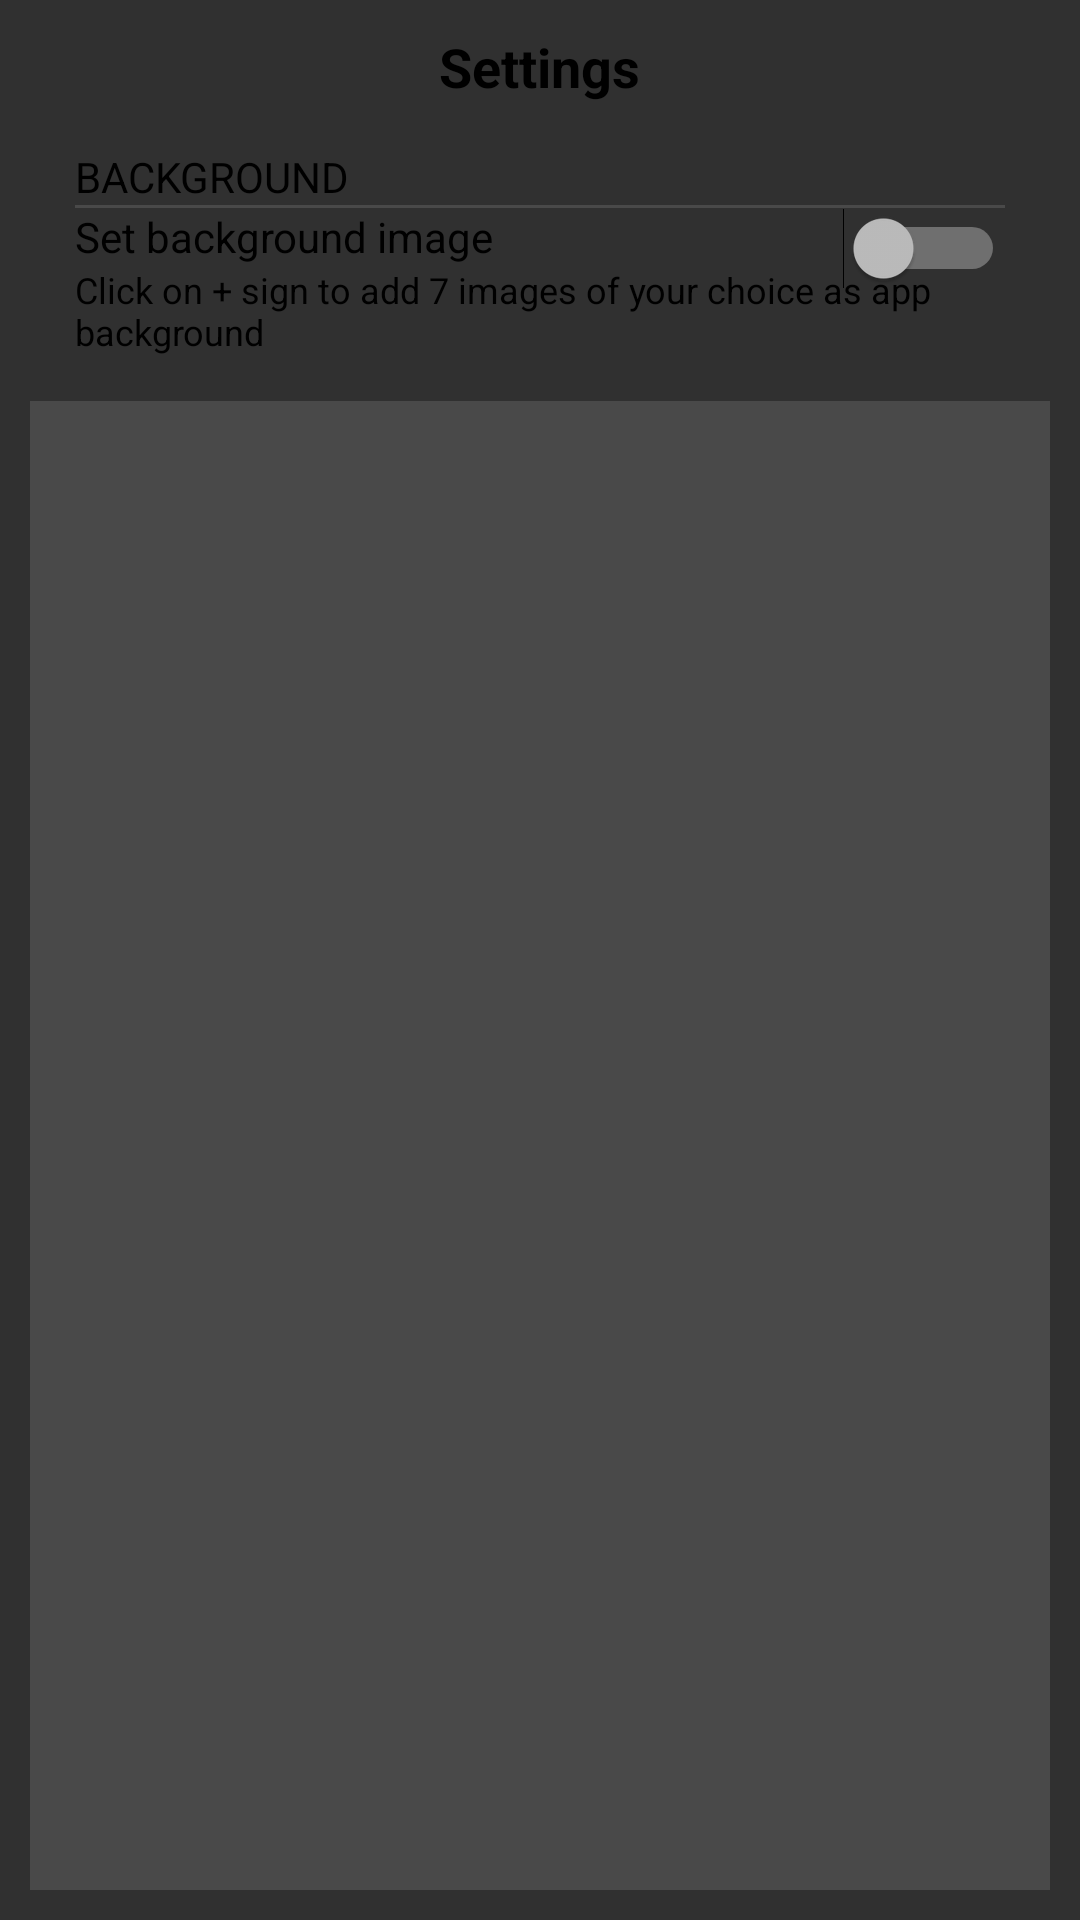

Layout XML and referenced resources for this Android screen:
<!-- AndroidManifest.xml: application theme Theme.AppCompat -->
<!-- res/layout/activity_settings.xml -->
<?xml version="1.0" encoding="utf-8"?>
<LinearLayout xmlns:android="http://schemas.android.com/apk/res/android"
    xmlns:app="http://schemas.android.com/apk/res-auto"
    xmlns:tools="http://schemas.android.com/tools"
    android:layout_width="match_parent"
    android:layout_height="match_parent"
    android:gravity="center_horizontal"
    android:orientation="vertical"
    android:padding="10dp">

    <TextView
        android:id="@+id/textViewScreenheading"
        android:layout_width="wrap_content"
        android:layout_height="wrap_content"
        android:layout_alignParentTop="true"
        android:editable="false"
        android:gravity="start"
        android:text="Settings"
        android:textAppearance="@style/TextAppearance.AppCompat.Medium"
        android:textColor="@android:color/black"
        android:textStyle="bold" />
    <RelativeLayout
        android:layout_width="match_parent"
        android:layout_height="wrap_content"
        android:padding="15dp">

        <TextView
            android:id="@+id/textViewheading"
            android:layout_width="wrap_content"
            android:layout_height="wrap_content"
            android:layout_alignParentLeft="true"
            android:layout_alignParentTop="true"
            android:editable="false"
            android:gravity="start"
            android:text="Background"
            android:textAllCaps="true"
            android:textColor="@android:color/black" />

        <View
            android:id="@+id/headerdivider"
            android:layout_width="match_parent"
            android:layout_height="1dp"
            android:layout_below="@id/textViewheading"
            android:background="?android:attr/listDivider" />

        <TextView
            android:id="@+id/textViewSubHeading"
            android:layout_width="match_parent"
            android:layout_height="wrap_content"
            android:layout_below="@id/headerdivider"
            android:editable="false"
            android:gravity="left"
            android:text="Set background image"
            android:textColor="@android:color/black"/>

        <TextView
            android:id="@+id/textViewContent"
            android:layout_width="match_parent"
            android:layout_height="wrap_content"
            android:layout_below="@id/textViewSubHeading"
            android:editable="false"
            android:gravity="left"
            android:text="@string/bgImageText"
            android:textColor="#000000"
            android:textSize="12sp" />

        <com.google.android.material.chip.ChipGroup
            android:id="@+id/bkgChipGroup"
            android:layout_width="match_parent"
            android:layout_height="wrap_content"
            android:layout_below="@id/textViewContent"
            android:layout_weight="1">
        </com.google.android.material.chip.ChipGroup>

        <Switch
            android:id="@+id/switchBkg"
            android:layout_width="wrap_content"
            android:layout_height="wrap_content"
            android:layout_alignTop="@id/textViewSubHeading"
            android:layout_alignRight="@id/textViewSubHeading"
            android:layout_weight="1"
            android:onClick="onSwitchClicked"
            android:text=""
            android:textColor="@color/colorAccent"
            android:textOff="Default"
            android:textOn="Custom"
            tools:visibility="visible" />
    </RelativeLayout>

   

    //Row4

    <ProgressBar
        android:id="@+id/pBar"
        style="?android:attr/progressBarStyleLarge"
        android:background="@color/colorPrimary"
        android:theme="@style/progressColor"
        android:layout_width="wrap_content"
        android:layout_height="wrap_content"
        android:layout_centerHorizontal="true"
        android:layout_marginTop="20dp"
        android:visibility="gone" />

    <View
        android:id="@+id/divider"
        android:layout_width="match_parent"
        android:layout_height="1dp"
        android:layout_weight="1"
        android:background="?android:attr/listDivider" />

    <androidx.constraintlayout.widget.Guideline
        android:id="@+id/guideline"
        android:layout_width="wrap_content"
        android:layout_height="wrap_content"
        android:layout_weight="1"
        android:orientation="vertical" />

</LinearLayout>
<!-- resources referenced by this layout -->
<resources>
  <color name="colorAccent">#b5dcff</color>
  <color name="colorPrimary">#81abf4</color>
  <!-- drawable ic_filter_1_black_24dp (drawable) -->
  <vector xmlns:android="http://schemas.android.com/apk/res/android"
          android:width="24dp"
          android:height="24dp"
          android:viewportWidth="24.0"
          android:viewportHeight="24.0"
          android:alpha="0.7"
          android:tint="#FFFFFF">
      <path
          android:fillColor="#FF000000"
          android:pathData="M3,5L1,5v16c0,1.1 0.9,2 2,2h16v-2L3,21L3,5zM14,15h2L16,5h-4v2h2v8zM21,1L7,1c-1.1,0 -2,0.9 -2,2v14c0,1.1 0.9,2 2,2h14c1.1,0 2,-0.9 2,-2L23,3c0,-1.1 -0.9,-2 -2,-2zM21,17L7,17L7,3h14v14z"/>
  </vector>
  <!-- drawable ic_filter_2_black_24dp (drawable) -->
  <vector android:height="24dp" android:tint="#FFFFFF"
      android:viewportHeight="24.0" android:viewportWidth="24.0"
      android:alpha="0.7"
      android:width="24dp" xmlns:android="http://schemas.android.com/apk/res/android">
      <path android:fillColor="#FF000000" android:pathData="M3,5L1,5v16c0,1.1 0.9,2 2,2h16v-2L3,21L3,5zM21,1L7,1c-1.1,0 -2,0.9 -2,2v14c0,1.1 0.9,2 2,2h14c1.1,0 2,-0.9 2,-2L23,3c0,-1.1 -0.9,-2 -2,-2zM21,17L7,17L7,3h14v14zM17,13h-4v-2h2c1.1,0 2,-0.89 2,-2L17,7c0,-1.11 -0.9,-2 -2,-2h-4v2h4v2h-2c-1.1,0 -2,0.89 -2,2v4h6v-2z"/>
  </vector>
  <!-- drawable ic_filter_4_black_24dp (drawable) -->
  <vector android:height="24dp" android:tint="#FFFFFF"
      android:viewportHeight="24.0" android:viewportWidth="24.0"
      android:alpha="0.7"
      android:width="24dp" xmlns:android="http://schemas.android.com/apk/res/android">
      <path android:fillColor="#FF000000" android:pathData="M3,5L1,5v16c0,1.1 0.9,2 2,2h16v-2L3,21L3,5zM15,15h2L17,5h-2v4h-2L13,5h-2v6h4v4zM21,1L7,1c-1.1,0 -2,0.9 -2,2v14c0,1.1 0.9,2 2,2h14c1.1,0 2,-0.9 2,-2L23,3c0,-1.1 -0.9,-2 -2,-2zM21,17L7,17L7,3h14v14z"/>
  </vector>
  <!-- drawable ic_filter_5_black_24dp (drawable) -->
  <vector android:height="24dp" android:tint="#FFFFFF"
      android:viewportHeight="24.0" android:viewportWidth="24.0"
      android:alpha="0.7"
      android:width="24dp" xmlns:android="http://schemas.android.com/apk/res/android">
      <path android:fillColor="#FF000000" android:pathData="M21,1L7,1c-1.1,0 -2,0.9 -2,2v14c0,1.1 0.9,2 2,2h14c1.1,0 2,-0.9 2,-2L23,3c0,-1.1 -0.9,-2 -2,-2zM21,17L7,17L7,3h14v14zM3,5L1,5v16c0,1.1 0.9,2 2,2h16v-2L3,21L3,5zM17,13v-2c0,-1.11 -0.9,-2 -2,-2h-2L13,7h4L17,5h-6v6h4v2h-4v2h4c1.1,0 2,-0.89 2,-2z"/>
  </vector>
  <!-- drawable ic_filter_6_black_24dp (drawable) -->
  <vector android:height="24dp" android:tint="#FFFFFF"
      android:viewportHeight="24.0" android:viewportWidth="24.0"
      android:alpha="0.7"
      android:width="24dp" xmlns:android="http://schemas.android.com/apk/res/android">
      <path android:fillColor="#FF000000" android:pathData="M3,5L1,5v16c0,1.1 0.9,2 2,2h16v-2L3,21L3,5zM21,1L7,1c-1.1,0 -2,0.9 -2,2v14c0,1.1 0.9,2 2,2h14c1.1,0 2,-0.9 2,-2L23,3c0,-1.1 -0.9,-2 -2,-2zM21,17L7,17L7,3h14v14zM13,15h2c1.1,0 2,-0.89 2,-2v-2c0,-1.11 -0.9,-2 -2,-2h-2L13,7h4L17,5h-4c-1.1,0 -2,0.89 -2,2v6c0,1.11 0.9,2 2,2zM13,11h2v2h-2v-2z"/>
  </vector>
  <!-- drawable ic_filter_7_black_24dp (drawable) -->
  <vector android:height="24dp" android:tint="#FFFFFF"
      android:viewportHeight="24.0" android:viewportWidth="24.0"
      android:alpha="0.7"
      android:width="24dp" xmlns:android="http://schemas.android.com/apk/res/android">
      <path android:fillColor="#FF000000" android:pathData="M3,5L1,5v16c0,1.1 0.9,2 2,2h16v-2L3,21L3,5zM21,1L7,1c-1.1,0 -2,0.9 -2,2v14c0,1.1 0.9,2 2,2h14c1.1,0 2,-0.9 2,-2L23,3c0,-1.1 -0.9,-2 -2,-2zM21,17L7,17L7,3h14v14zM13,15l4,-8L17,5h-6v2h4l-4,8h2z"/>
  </vector>
  <string name="bgImageText">Click on + sign to add 7 images of your choice as app background</string>
  <style name="progressColor" parent="Widget.AppCompat.ProgressBar">
          <item name="colorControlActivated">@color/progressBarColor</item>
      </style>
  <color name="progressBarColor">#F8D807</color>
</resources>
